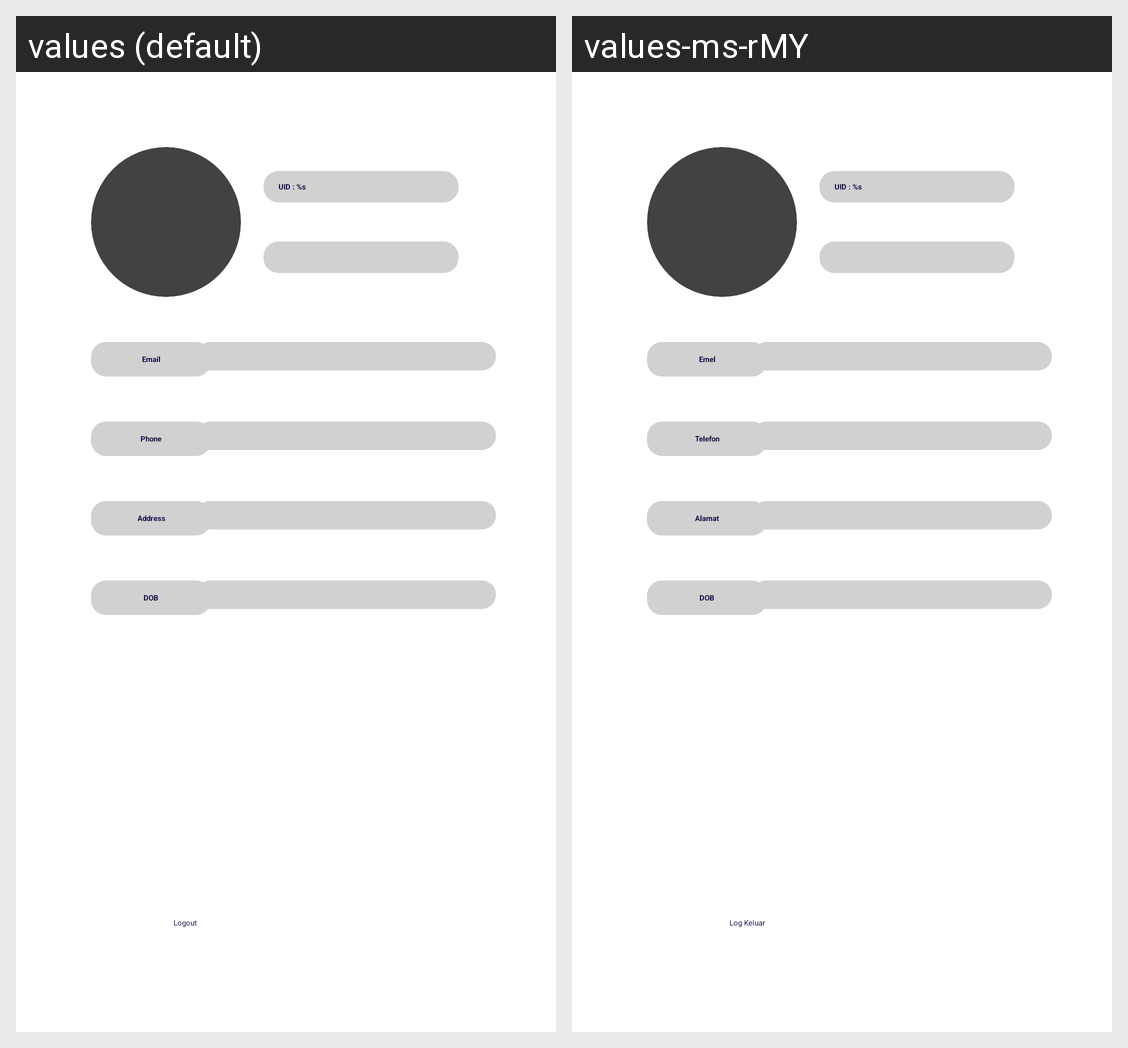

The Android screen above is rendered under two locales of the same app. Produce the string resources it draws, with the default and per-locale values.
Android screen res/layout/fragment_profile.xml rendered under 2 locales, left to right: values (default), values-ms-rMY. Device: Nexus 5 (rendered at 1080×1920; each locale shown at half size, 540×960, under a caption strip naming it); theme Theme.Assignment.
Strings drawn on this screen, with the default value and each locale's value (text and hints the layout hard-codes, and strings that could not be matched under every locale, appear in the picture but are not listed):

uid_pro
  values: UID : %s
  values-ms-rMY: UID : %s

email_address_pro
  values: Email
  values-ms-rMY: Emel

phone_pro
  values: Phone
  values-ms-rMY: Telefon

address_pro
  values: Address
  values-ms-rMY: Alamat

dob_pro
  values: DOB
  values-ms-rMY: DOB

logout
  values: Logout
  values-ms-rMY: Log Keluar
